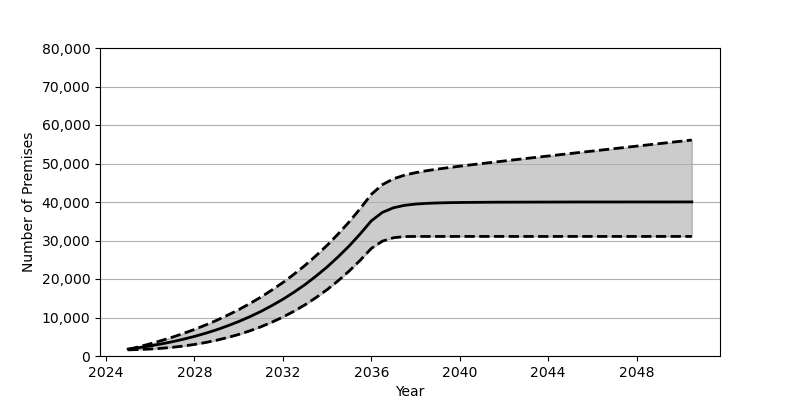

Values plotted in this chart, from the file beside it:
Date, Low, Base, High
2025-01, 1593, 1801, 1717
2025-07, 1682, 2180, 2412
2026-01, 1812, 2626, 3174
2026-07, 2000, 3130, 3999
2027-01, 2252, 3707, 4890
2027-07, 2585, 4352, 5856
2028-01, 3001, 5084, 6900
2028-07, 3502, 5902, 8041
2029-01, 4096, 6810, 9265
2029-07, 4794, 7829, 10598
2030-01, 5598, 8951, 12036
2030-07, 6522, 10191, 13596
2031-01, 7575, 11562, 15282
2031-07, 8771, 13072, 17114
2032-01, 10114, 14734, 19088
2032-07, 11623, 16555, 21225
2033-01, 13300, 18551, 23544
2033-07, 15169, 20740, 26048
2034-01, 17248, 23132, 28757
2034-07, 19539, 25747, 31686
2035-01, 22085, 28601, 34858
2035-07, 24869, 31711, 38283
2036-01, 27946, 35100, 41990
2036-07, 29830, 37298, 44508
2037-01, 30717, 38504, 46027
2037-07, 31021, 39128, 46971
2038-01, 31056, 39459, 47620
2038-07, 31056, 39643, 48123
2039-01, 31056, 39754, 48547
2039-07, 31056, 39827, 48935
2040-01, 31056, 39872, 49300
2040-07, 31056, 39902, 49647
2041-01, 31056, 39922, 49990
2041-07, 31056, 39947, 50322
2042-01, 31056, 39959, 50648
2042-07, 31056, 39967, 50983
2043-01, 31056, 39973, 51308
2043-07, 31056, 39979, 51629
2044-01, 31056, 39985, 51948
2044-07, 31056, 39993, 52268
2045-01, 31056, 40001, 52594
2045-07, 31056, 40003, 52917
2046-01, 31056, 40006, 53234
2046-07, 31056, 40007, 53553
2047-01, 31056, 40008, 53869
2047-07, 31056, 40010, 54190
2048-01, 31056, 40012, 54511
2048-07, 31056, 40012, 54828
2049-01, 31056, 40014, 55151
2049-07, 31056, 40015, 55468
2050-01, 31056, 40017, 55784
2050-07, 31056, 40018, 56102
